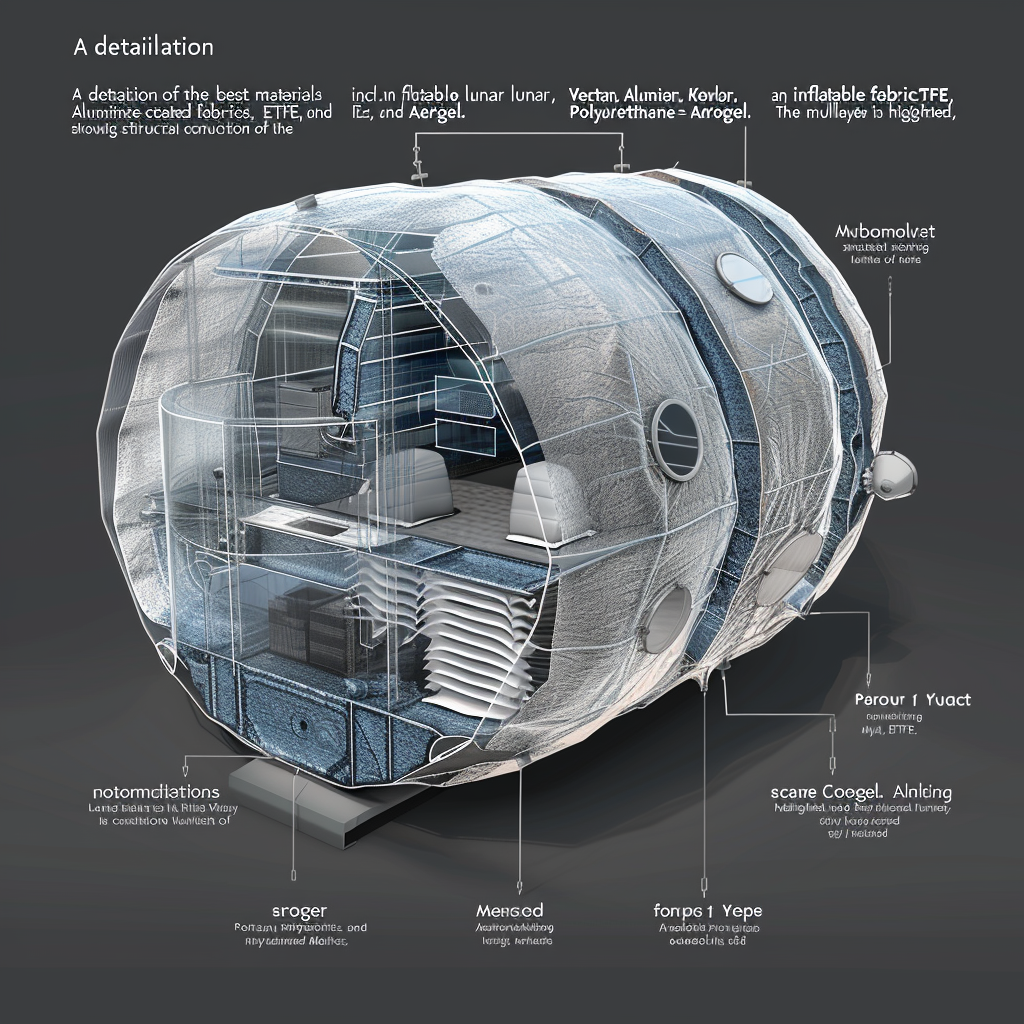
Generation parameters embedded in this image by Midjourney (PNG 'Description' text chunk):
"A detailed illustration of the best materials for an inflatable lunar habitat, including Vectran, Kevlar, Aluminized Mylar, Polyurethane-coated fabrics, ETFE, and Aerogel. The multi-layer construction of the habitat is highlighted, showing structural integrity, thermal insulation, and airtightness." Job ID: 92d8010e-2021-465f-b077-1a862e502912